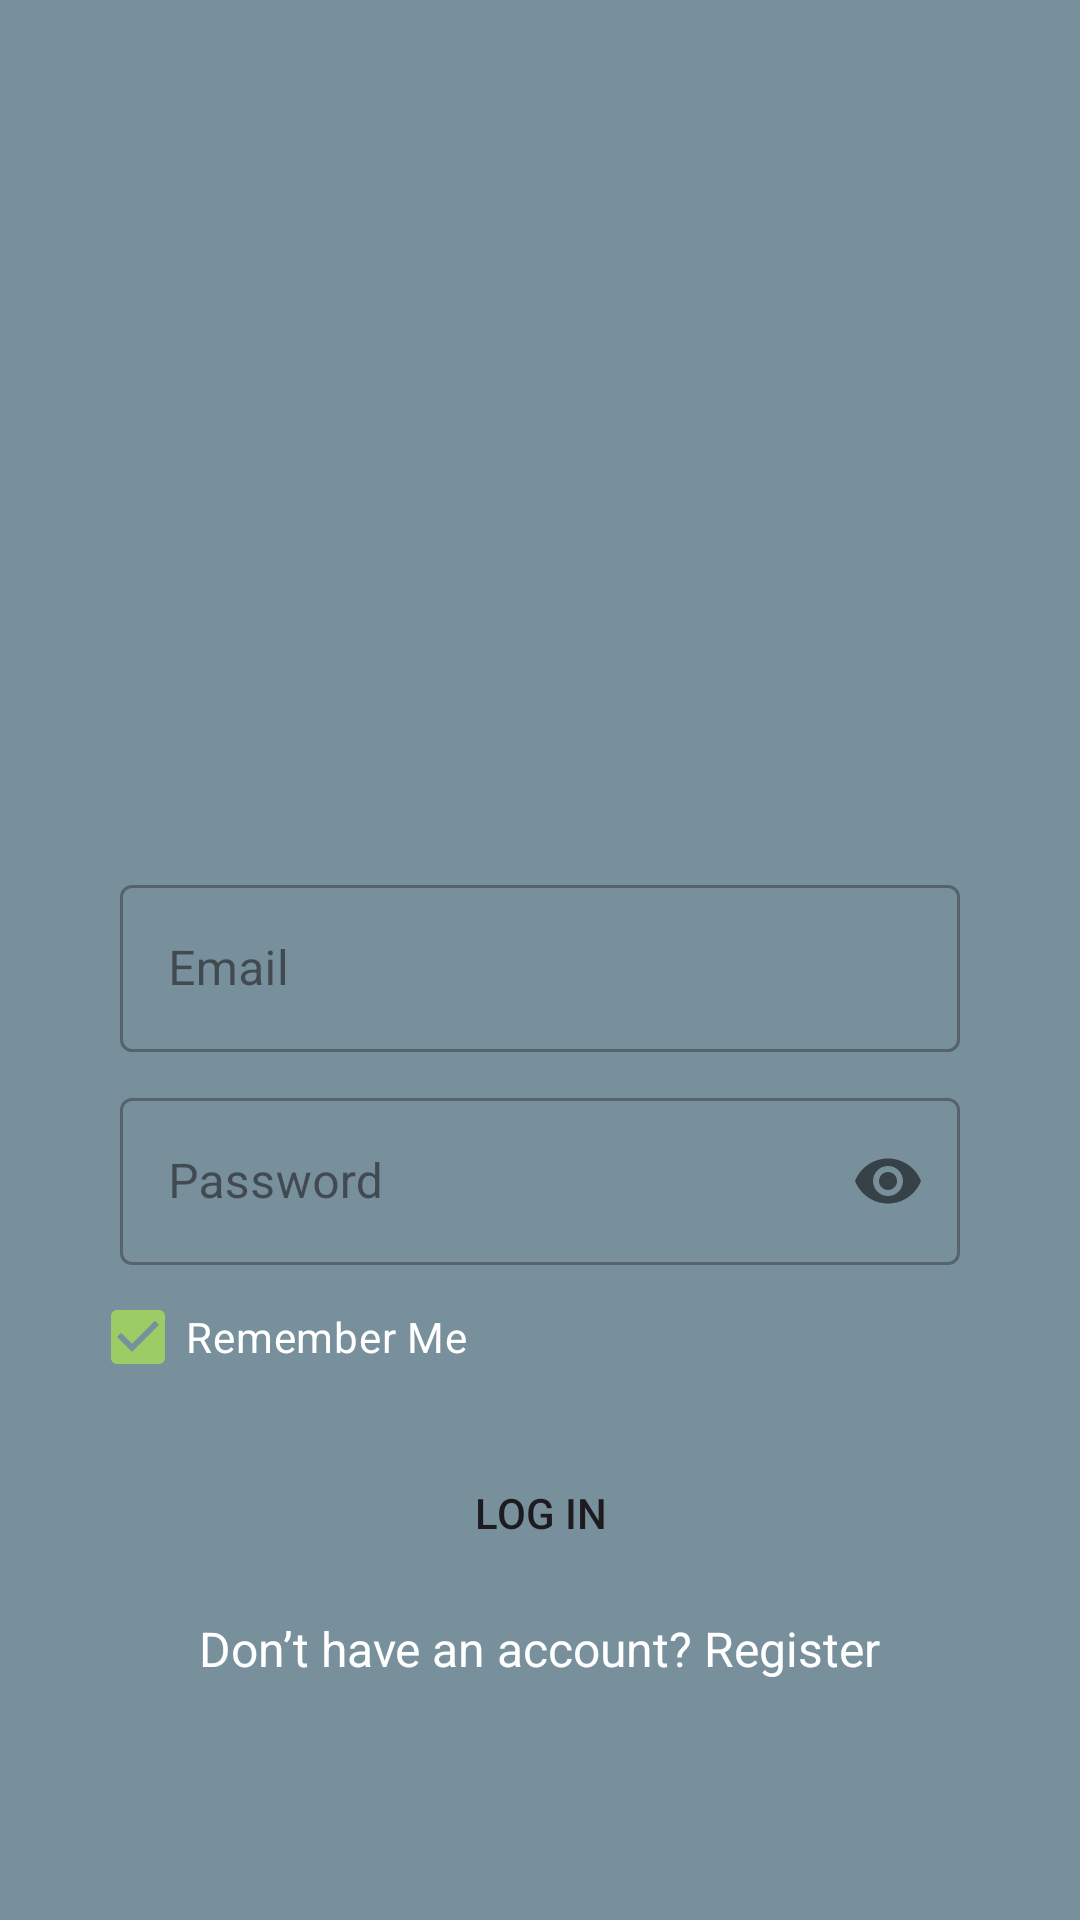

Layout XML and referenced resources for this Android screen:
<!-- AndroidManifest.xml: application theme Theme.ChallengeEmpat -->
<!-- res/layout/activity_login.xml -->
<?xml version="1.0" encoding="utf-8"?>
<LinearLayout xmlns:android="http://schemas.android.com/apk/res/android"
    xmlns:app="http://schemas.android.com/apk/res-auto"
    xmlns:tools="http://schemas.android.com/tools"
    android:layout_width="match_parent"
    android:layout_height="match_parent"
    android:background="@color/blueGray400"
    android:orientation="vertical"
    android:gravity="center"
    android:padding="20dp">

    <ImageView
        android:layout_width="200dp"
        android:layout_height="200dp"
        android:src="@drawable/account_circle_24"
        tools:ignore="ContentDescription" />
    <com.google.android.material.textfield.TextInputLayout
        android:layout_width="match_parent"
        android:layout_height="wrap_content"
        android:hint="Email"
        android:layout_marginTop="10dp"
        android:layout_marginStart="20dp"
        android:layout_marginEnd="20dp"
        style="@style/Widget.MaterialComponents.TextInputLayout.OutlinedBox"
        tools:ignore="HardcodedText">

        <com.google.android.material.textfield.TextInputEditText
            android:id="@+id/et_email"
            android:layout_width="match_parent"
            android:layout_height="wrap_content"
            android:inputType="textEmailAddress"
            tools:ignore="TextContrastCheck,TextContrastCheck,VisualLintTextFieldSize" />
    </com.google.android.material.textfield.TextInputLayout>


    <com.google.android.material.textfield.TextInputLayout

        android:layout_width="match_parent"
        android:layout_height="wrap_content"
        android:hint="Password"
        android:layout_marginStart="20dp"
        android:layout_marginTop="10dp"
        android:layout_marginEnd="20dp"
        app:passwordToggleEnabled="true"
        style="@style/Widget.MaterialComponents.TextInputLayout.OutlinedBox"
        tools:ignore="HardcodedText">

        <com.google.android.material.textfield.TextInputEditText
            android:id="@+id/et_password"
            android:layout_width="match_parent"
            android:layout_height="wrap_content"
            android:inputType="textPassword"
            tools:ignore="TextContrastCheck,TextContrastCheck,VisualLintTextFieldSize" />
    </com.google.android.material.textfield.TextInputLayout>


    <LinearLayout
        android:layout_width="match_parent"
        android:layout_height="wrap_content"
        android:orientation="horizontal">

        <CheckBox
            android:layout_width="wrap_content"
            android:layout_height="wrap_content"
            android:layout_marginLeft="10dp"
            android:layout_marginTop="0dp"
            android:layout_marginRight="10dp"
            android:layout_marginBottom="10dp"
            android:checked="true"
            android:text="Remember Me"
            android:textColor="@color/white"
            tools:ignore="HardcodedText,TouchTargetSizeCheck,TextContrastCheck" />

    </LinearLayout>

    <Button
        android:id="@+id/btn_login"
        android:layout_width="match_parent"
        android:layout_height="wrap_content"
        android:layout_marginLeft="10dp"
        android:layout_marginTop="0dp"
        android:layout_marginRight="10dp"
        android:layout_marginBottom="10dp"
        android:background="@drawable/shape_login_button"
        android:padding="15dp"
        android:shadowColor="@android:color/transparent"
        android:text="Log In"
        tools:ignore="HardcodedText,TextContrastCheck,VisualLintButtonSize" />

    <TextView
        android:id="@+id/tv_Registrasi"
        android:layout_width="wrap_content"
        android:layout_height="wrap_content"
        android:text="Don’t have an account? Register"
        android:textColor="@color/white"
        android:textSize="16sp"
        tools:ignore="HardcodedText,TextContrastCheck" />


</LinearLayout>
<!-- resources referenced by this layout -->
<resources>
  <color name="blueGray400">#78909C</color>
  <color name="white">#FFFFFFFF</color>
  <style name="Theme.ChallengeEmpat" parent="Base.Theme.ChallengeEmpat" />
  <style name="Base.Theme.ChallengeEmpat" parent="Theme.Material3.DayNight.NoActionBar">
          
          <item name="colorPrimary">@color/lightGreen400</item>
          <item name="colorPrimaryDark">#9CCC65</item>
  
          
      </style>
  <color name="lightGreen400">#9CCC65</color>
</resources>
